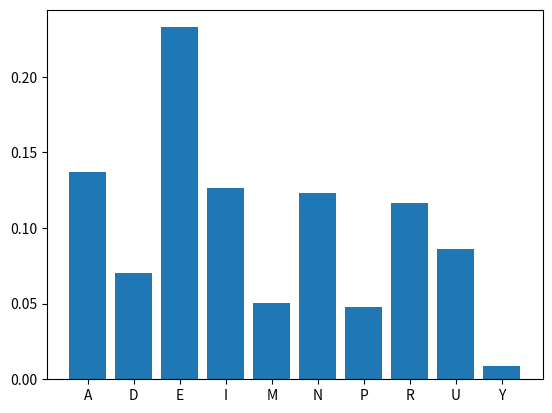

Write the Python code that produced this figure. (Note: this script raises an exception after producing the figure.)
import matplotlib.pyplot as plt
import math


# PARTIE 0
a = ['A', 'D', 'E', 'I', 'M', 'N', 'P', 'R', 'U', 'Y']
p = [7.11, 3.67, 12.1, 6.59, 2.62, 6.39, 2.49, 6.07, 4.49, 0.46]
A = {}
for i in range(len(a)):
    A[a[i]] = p[i]
s = sum(p)
plt.bar([i for i in A.keys()], [i/s for i in A.values()])
# plt.show()

normalised_p = [round(i/s, 2) for i in p]

entropie = 0
for i in normalised_p:
    entropie -= i*math.log2(i)
print(entropie)


for i in range(len(a)):
    print(a[i], normalised_p[i])


# PARTIE 2

codes = ["000", "001", "010", "100", "011", "1010", "1011", "110", "1110", "1111"]

E_l_C_x = 0
for i in range(len(a)):
    E_l_C_x += len(codes[i])*normalised_p[i]
print(E_l_C_x)





# PARTIE 3
f = open("8-Code-Prefix/lorem_ipsum.txt")
# print(f.read())

code = {}
alphabet = ''.join(chr(i) for i in range(ord('a'), ord('z')+1))
for index, value in enumerate(alphabet):
    code[value] = index
coded_text = ""
temp = ""
for i in f:
    i = i.lower()
    if i not in alphabet:
        if temp == "":
            coded_text += i
        else:
            coded_text += code[temp]
            coded_text += i
        continue

    if temp == "":
        temp += i
    else:
        t = temp + i
        if t in code:
            temp += i            
        else:
            code[t] = code[temp] + i
            coded_text += code[t]

print('-' * 20)
# print(coded_text)

# with open("8-Code-Prefix/coded_lorem_ipsum.txt", "w", encoding="utf-8") as w:
#     for i in coded_text:
#         w.write(i)
